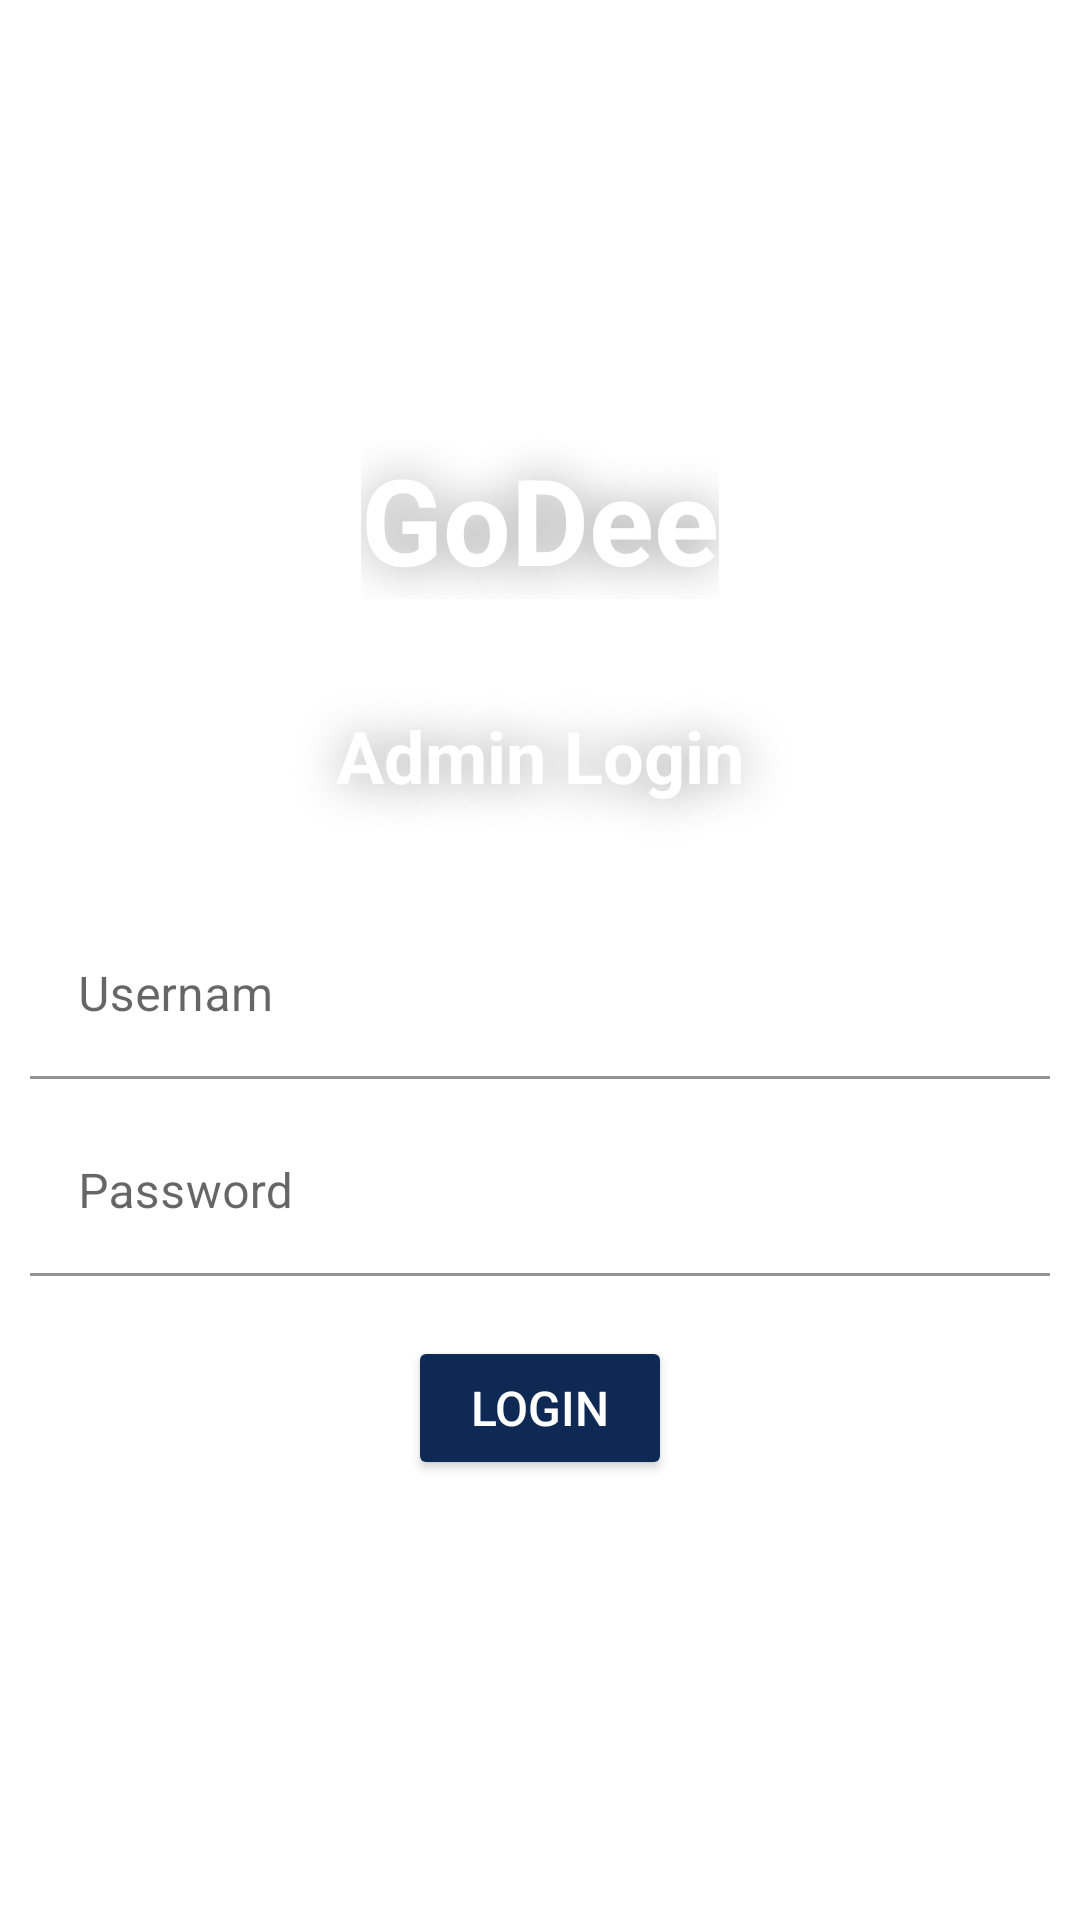

This screen was rendered from an Android layout file. Write that file and the resources it references.
<!-- AndroidManifest.xml: application theme Theme.GoDeeAdmin -->
<!-- res/layout/activity_login.xml -->
<?xml version="1.0" encoding="utf-8"?>
<LinearLayout xmlns:android="http://schemas.android.com/apk/res/android"
    xmlns:app="http://schemas.android.com/apk/res-auto"
    xmlns:tools="http://schemas.android.com/tools"
    android:layout_width="match_parent"
    android:layout_height="match_parent"
    android:orientation="vertical"
    android:gravity="center"
    android:background="@drawable/login_driver"
    tools:context=".LoginActivity">

    <TextView
        android:layout_width="wrap_content"
        android:layout_height="wrap_content"
        android:text="GoDee"
        android:textSize="40sp"
        android:textStyle="bold"
        android:textColor="#FFFFFF"
        android:shadowColor="#66000000"
        android:shadowDx="1"
        android:shadowDy="1"
        android:shadowRadius="40"
        android:layout_marginBottom="20dp"/>

    <TextView
        android:text="Admin Login"
        android:layout_width="match_parent"
        android:layout_height="wrap_content"
        android:padding="16dp"
        android:textAlignment="center"
        android:textSize="24sp"
        android:textStyle="bold"
        android:shadowColor="#66000000"
        android:shadowDx="1"
        android:shadowDy="1"
        android:shadowRadius="40"
        android:textColor="#FFFFFF" />

    
    <com.google.android.material.textfield.TextInputLayout
        android:layout_width="match_parent"
        android:layout_height="wrap_content"
        android:layout_marginTop="20dp">

        <com.google.android.material.textfield.TextInputEditText
            android:id="@+id/usernameSignIn"
            android:hint="Usernam"
            android:layout_width="match_parent"
            android:layout_height="wrap_content"
            android:layout_marginHorizontal="10dp"
            android:background="@drawable/rounded_edittext_background"
            android:inputType="textEmailAddress"/>
    </com.google.android.material.textfield.TextInputLayout>

    
    <com.google.android.material.textfield.TextInputLayout
        android:layout_width="match_parent"
        android:layout_height="wrap_content"
        android:layout_marginTop="10dp">

        <com.google.android.material.textfield.TextInputEditText
            android:id="@+id/passwordSignIn"
            android:hint="Password"
            android:layout_width="match_parent"
            android:layout_height="wrap_content"
            android:layout_marginHorizontal="10dp"
            android:background="@drawable/rounded_edittext_background"
            android:inputType="textPassword"/>
    </com.google.android.material.textfield.TextInputLayout>

    <ProgressBar
        android:id="@+id/progressBar"
        android:layout_width="40dp"
        android:layout_height="40dp"
        android:layout_marginTop="20dp"
        android:visibility="gone"
        android:indeterminateTint="@color/light_blue" />

    
    <Button
        android:id="@+id/btn_login_admin"
        android:text="Login"
        android:textSize="16dp"
        android:layout_width="wrap_content"
        android:layout_height="wrap_content"
        android:layout_marginTop="20dp"
        android:textColor="@android:color/white"
        android:backgroundTint="@color/vermilion" />

</LinearLayout>
<!-- resources referenced by this layout -->
<resources>
  <color name="light_blue">#B4D4FF</color>
  <color name="vermilion">#0E2954</color>
  <!-- drawable rounded_edittext_background (drawable) -->
  <?xml version="1.0" encoding="utf-8"?>
  <shape xmlns:android="http://schemas.android.com/apk/res/android">
      <solid android:color="#85FFFFFF"/>
      <corners android:radius="20dp"/>
  </shape>
  <style name="Theme.GoDeeAdmin" parent="Theme.MaterialComponents.DayNight.DarkActionBar">
          
          <item name="colorPrimary">@color/purple_500</item>
          <item name="colorPrimaryVariant">@color/purple_700</item>
          <item name="colorOnPrimary">@color/white</item>
          
          <item name="colorSecondary">@color/teal_200</item>
          <item name="colorSecondaryVariant">@color/teal_700</item>
          <item name="colorOnSecondary">@color/black</item>
          
          <item name="android:statusBarColor">?attr/colorPrimaryVariant</item>
          
      </style>
  <color name="purple_500">#FF6200EE</color>
  <color name="purple_700">#FF3700B3</color>
  <color name="white">#FFFFFFFF</color>
  <color name="teal_200">#FF03DAC5</color>
  <color name="teal_700">#FF018786</color>
  <color name="black">#FF000000</color>
</resources>
